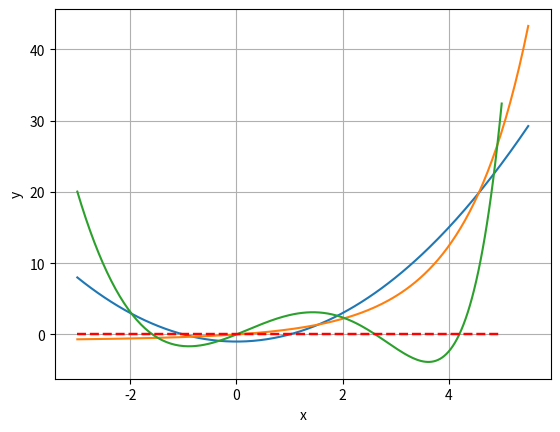

The matplotlib source for this figure:
from matplotlib import pyplot as plt
import numpy as np
from scipy.optimize import fsolve


def f(x):
    return x ** 2 - 1


def g(x):
    return (np.exp(x) - 1) / x - 1


def plot_f_g():
    x = np.linspace(-3, 5.5, 201)
    plt.plot(x, f(x))
    plt.plot(x, g(x))
    plt.xlabel('x')
    plt.ylabel('y')
    plt.grid(True)
    plt.show()


def equations(p):
    x, y = p
    return y - x ** 2 + 1, np.exp(x) + x * (1 - y) - 1


def numerical_method():
    x1, y1 = fsolve(equations, (-1, 1))
    x2, y2 = fsolve(equations, (0, 5))
    x3, y3 = fsolve(equations, (2, 3))
    x4, y4 = fsolve(equations, (4, 5))
    print(f'численное решение системы уравнений:\n'
          f'x1 = {x1} y22030836699761 = {y1};\n'
          f'x2 = {x2} y2 = {y2};\n'
          f'x3 = {x3} y3 = {y3};\n'
          f'x4 = {x4} y4 = {y4}')


def inequality_graph():
    x = np.linspace(-3, 5, 201)
    plt.plot(x, np.exp(x) + x * (2 - x ** 2) - 1)
    plt.plot([-3, 5], [0, 0], color='red', linewidth=1.75, linestyle='--')
    plt.xlabel('x')
    plt.ylabel('y')
    plt.grid(True)
    plt.show()


print('Решение системы уравнений графически: ')
input()
plot_f_g()
print('Решение системы уравнений численным методом с помощью библиотеки scipy: ')
input()
numerical_method()
print('Решение системы неравенств путем сведения к одной функции (графически): ')
input()
inequality_graph()
